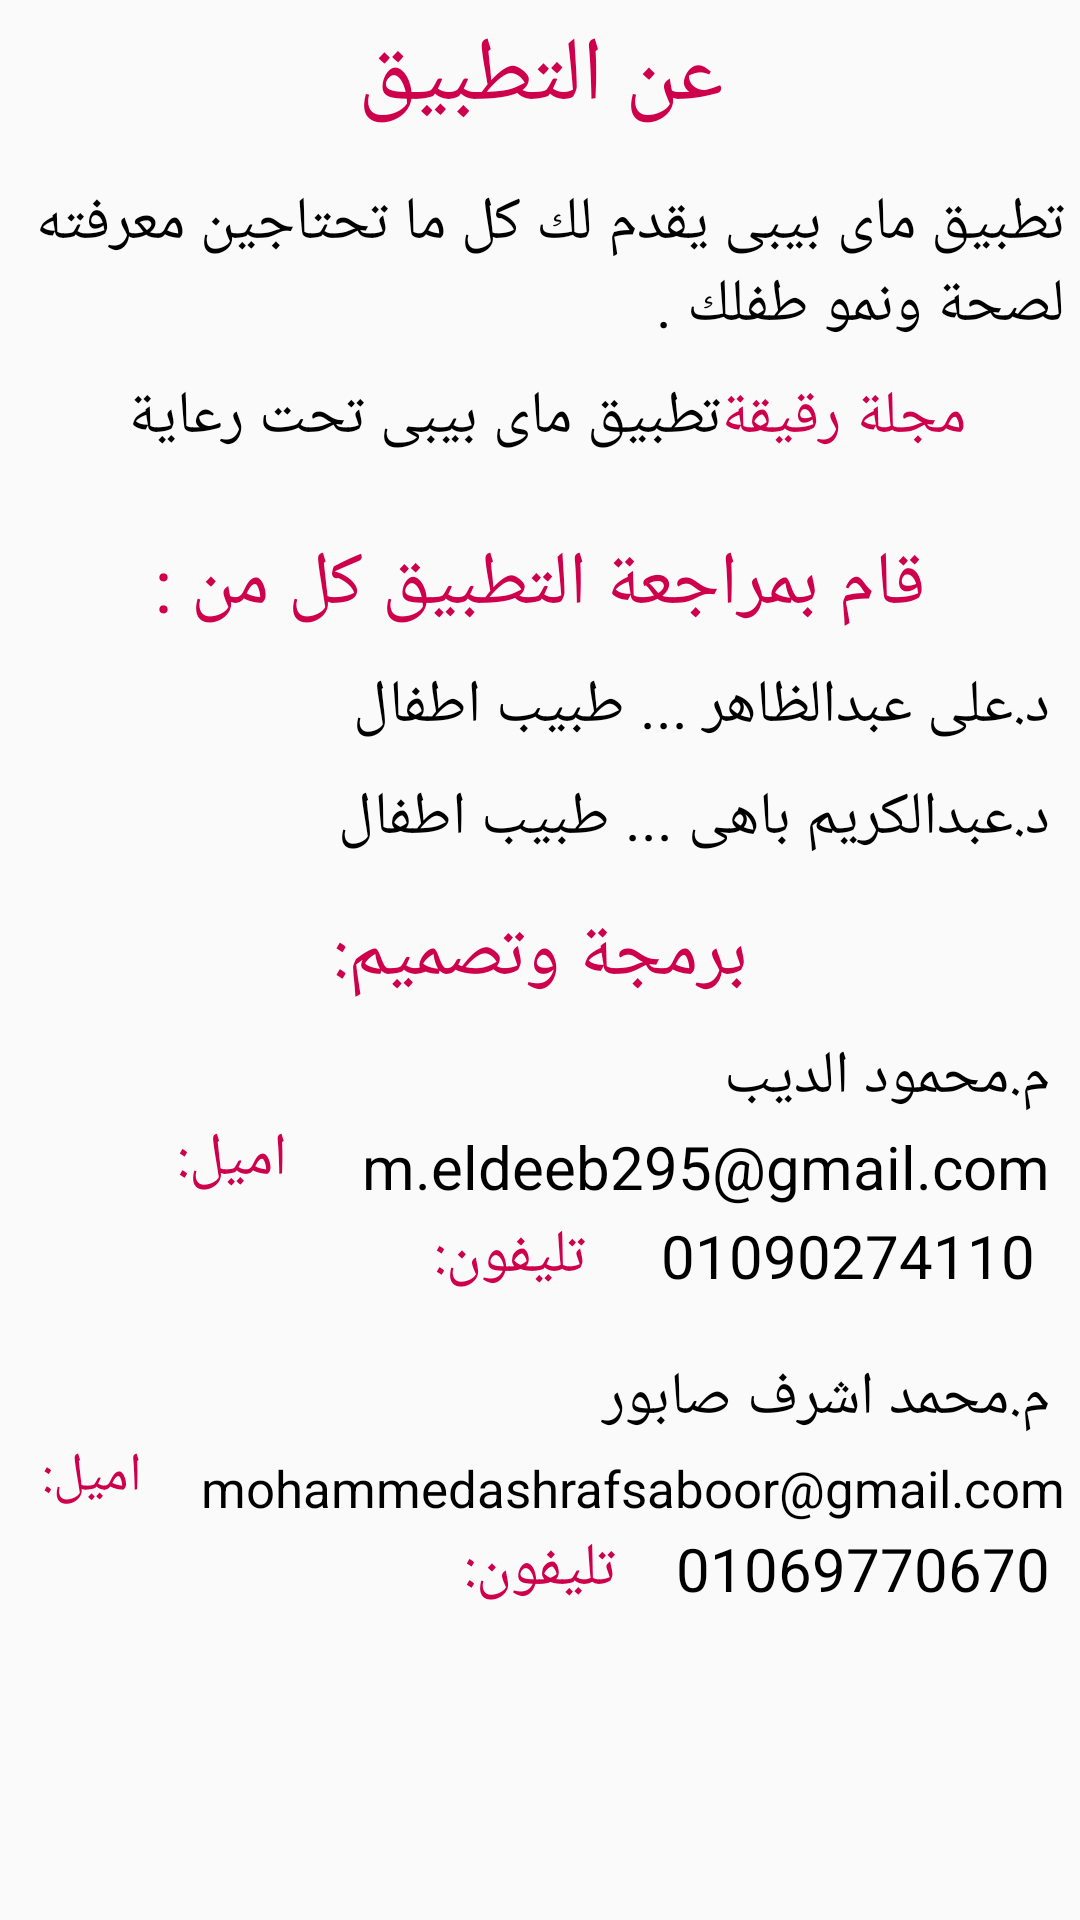

Here is an Android app screen rendered from its layout file. Give the layout XML and the strings, colors and styles it references.
<!-- AndroidManifest.xml: application theme AppTheme -->
<!-- res/layout/activity_about_us.xml -->
<?xml version="1.0" encoding="utf-8"?>
<ScrollView
    xmlns:android="http://schemas.android.com/apk/res/android"
    xmlns:app="http://schemas.android.com/apk/res-auto"
    xmlns:tools="http://schemas.android.com/tools"
    android:layout_width="match_parent"
    android:layout_height="match_parent"
    tools:context="com.rqeeqa.mybaby.AboutUs"

    ><LinearLayout
    android:layout_width="match_parent"
    android:layout_height="match_parent"
    android:orientation="vertical">

    <TextView
        android:id="@+id/textView3"
        android:layout_width="match_parent"
        android:layout_height="wrap_content"
        android:text="عن التطبيق"
        android:textColor="@color/colorPrimary"
        android:textSize="30dp"
        android:layout_gravity="center"
        android:gravity="center"
        android:layout_margin="5dp"/>

    <TextView
        android:id="@+id/textView2"
        android:layout_width="match_parent"
        android:layout_height="wrap_content"
        android:text="تطبيق ماى بيبى يقدم لك كل ما تحتاجين معرفته لصحة ونمو طفلك ."

        android:textSize="20dp"
        android:textColor="#000"
        android:layout_marginTop="10dp"
        android:layout_marginLeft="5dp"
        android:layout_marginRight="5dp"
        android:gravity="right"
        android:layout_gravity="right"/>

    <LinearLayout
        android:layout_width="match_parent"
        android:layout_height="wrap_content"
        android:orientation="horizontal"
        android:gravity="center"
        android:layout_margin="10dp">


        <TextView
            android:id="@+id/textView6"
            android:layout_width="wrap_content"
            android:layout_height="wrap_content"
           android:textColor="#000"
            android:textSize="20dp"
            android:text="تطبيق ماى بيبى تحت رعاية "
           />

        <TextView
            android:id="@+id/text"
            android:layout_width="wrap_content"
            android:layout_height="wrap_content"
            android:textColor="@color/colorPrimary"
            android:textSize="20dp"
            android:text="مجلة رقيقة"

            />
    </LinearLayout>

    <TextView
        android:id="@+id/textView"
        android:layout_width="match_parent"
        android:layout_height="wrap_content"
        android:text="قام بمراجعة التطبيق كل من :"
        android:textColor="@color/colorPrimary"
        android:textSize="25dp"
        android:layout_marginTop="15dp"
        android:gravity="center"/>

    <TextView
        android:id="@+id/textViewk2"
        android:layout_width="match_parent"
        android:layout_height="wrap_content"
android:text="د.على عبدالظاهر ... طبيب اطفال"
        android:textSize="20dp"
        android:textColor="#000"
        android:layout_marginTop="10dp"
        android:layout_marginLeft="5dp"
        android:layout_marginRight="10dp"
        android:gravity="right"
        android:layout_gravity="right"/>
    <TextView
        android:id="@+id/textViewk21"
        android:layout_width="match_parent"
        android:layout_height="wrap_content"
        android:text="د.عبدالكريم باهى ... طبيب اطفال"
        android:textSize="20dp"
        android:textColor="#000"
        android:layout_marginTop="10dp"
        android:layout_marginLeft="5dp"
        android:layout_marginRight="10dp"
        android:gravity="right"
        android:layout_gravity="right"/>

    <TextView
        android:id="@+id/textViewh"
        android:layout_width="match_parent"
        android:layout_height="wrap_content"
        android:text="برمجة وتصميم:"
        android:textColor="@color/colorPrimary"
        android:textSize="25dp"
        android:layout_marginTop="15dp"
        android:gravity="center"
        />
    <TextView
        android:id="@+id/textViewk271"
        android:layout_width="match_parent"
        android:layout_height="wrap_content"
        android:text="م.محمود الديب"
        android:textSize="20dp"
        android:textColor="#000"
        android:layout_marginTop="10dp"
        android:layout_marginLeft="5dp"
        android:layout_marginRight="10dp"
        android:gravity="right"
        android:layout_gravity="right"/>

    <LinearLayout
        android:layout_width="match_parent"
        android:layout_height="wrap_content"
        android:orientation="horizontal"
        android:layout_gravity="right"
        android:gravity="right">

        <TextView
            android:layout_width="wrap_content"
            android:layout_height="wrap_content"
            android:textSize="20dp"
            android:textColor="@color/colorPrimary"
            android:text=" اميل: "
            android:layout_marginTop="5dp"
            android:layout_marginLeft="5dp"
            android:layout_marginRight="10dp"
            android:gravity="right"
            android:layout_gravity="right"
            />
        <TextView
            android:layout_width="wrap_content"
            android:layout_height="wrap_content"
            android:textSize="20dp"
            android:textColor="#000"
            android:text=" m.eldeeb295@gmail.com "

            android:layout_marginLeft="5dp"
            android:layout_marginRight="5dp"
            android:gravity="center"
            android:layout_gravity="center"
            />

    </LinearLayout>
    <LinearLayout
        android:layout_width="match_parent"
        android:layout_height="wrap_content"
        android:orientation="horizontal"
        android:layout_gravity="right"
        android:gravity="right">

        <TextView
            android:layout_width="wrap_content"
            android:layout_height="wrap_content"
            android:textSize="20dp"
            android:textColor="@color/colorPrimary"
            android:text=" تليفون: "
            android:layout_marginTop="10dp"
            android:layout_marginLeft="5dp"
            android:layout_marginRight="10dp"
            android:gravity="right"
            android:layout_gravity="right"
            />
        <TextView
            android:layout_width="wrap_content"
            android:layout_height="wrap_content"
            android:textSize="20dp"
            android:textColor="#000"
            android:text=" 01090274110 "
            android:layout_marginTop="10dp"
            android:layout_marginLeft="5dp"
            android:layout_marginRight="10dp"
            android:gravity="right"
            android:layout_gravity="right"
            />

    </LinearLayout>

    <TextView
        android:id="@+id/textViewk2712"
        android:layout_width="match_parent"
        android:layout_height="wrap_content"
        android:text="م.محمد اشرف صابور"
        android:textSize="20dp"
        android:textColor="#000"
        android:layout_marginTop="10dp"
        android:layout_marginLeft="5dp"
        android:layout_marginRight="10dp"
        android:gravity="right"
        android:layout_gravity="right"/>

    <LinearLayout
        android:layout_width="match_parent"
        android:layout_height="wrap_content"
        android:orientation="horizontal"
        android:layout_gravity="right"
        android:gravity="right">
        <TextView
            android:layout_width="wrap_content"
            android:layout_height="wrap_content"
            android:textSize="18dp"
            android:textColor="@color/colorPrimary"
            android:text=" اميل: "
            android:layout_marginTop="5dp"
            android:layout_marginLeft="5dp"
            android:layout_marginRight="10dp"
            android:gravity="right"
            android:layout_gravity="right"
            />

        <TextView
            android:layout_width="wrap_content"
            android:layout_height="wrap_content"
            android:textSize="17dp"
            android:textColor="#000"
            android:text="mohammedashrafsaboor@gmail.com"
            android:layout_marginTop="5dp"
            android:layout_marginLeft="5dp"
            android:layout_marginRight="5dp"
            android:gravity="right"
            />


    </LinearLayout>
    <LinearLayout
        android:layout_width="match_parent"
        android:layout_height="wrap_content"
        android:orientation="horizontal"
        android:layout_gravity="right"
        android:gravity="right">

        <TextView
            android:layout_width="wrap_content"
            android:layout_height="wrap_content"
            android:textSize="20dp"
            android:textColor="@color/colorPrimary"
            android:text=" تليفون: "
            android:layout_marginTop="10dp"
            android:layout_marginLeft="5dp"
            android:layout_marginRight="10dp"
            android:gravity="right"
            android:layout_gravity="right"
            />
        <TextView
            android:layout_width="wrap_content"
            android:layout_height="wrap_content"
            android:textSize="20dp"
            android:textColor="#000"
            android:text="01069770670"
            android:layout_marginTop="10dp"
            android:layout_marginLeft="5dp"
            android:layout_marginRight="10dp"
            android:gravity="right"
            android:layout_gravity="right"
            />


    </LinearLayout>
</LinearLayout>
</ScrollView>
<!-- resources referenced by this layout -->
<resources>
  <color name="colorPrimary">#ce004c</color>
  <style name="AppTheme" parent="Theme.AppCompat.Light.DarkActionBar">
          
          <item name="colorPrimary">@color/colorPrimary</item>
          <item name="colorPrimaryDark">@color/colorPrimaryDark</item>
          <item name="colorAccent">@color/colorAccent</item>
  
      </style>
  <color name="colorPrimaryDark">#303F9F</color>
  <color name="colorAccent">#FF4081</color>
</resources>
